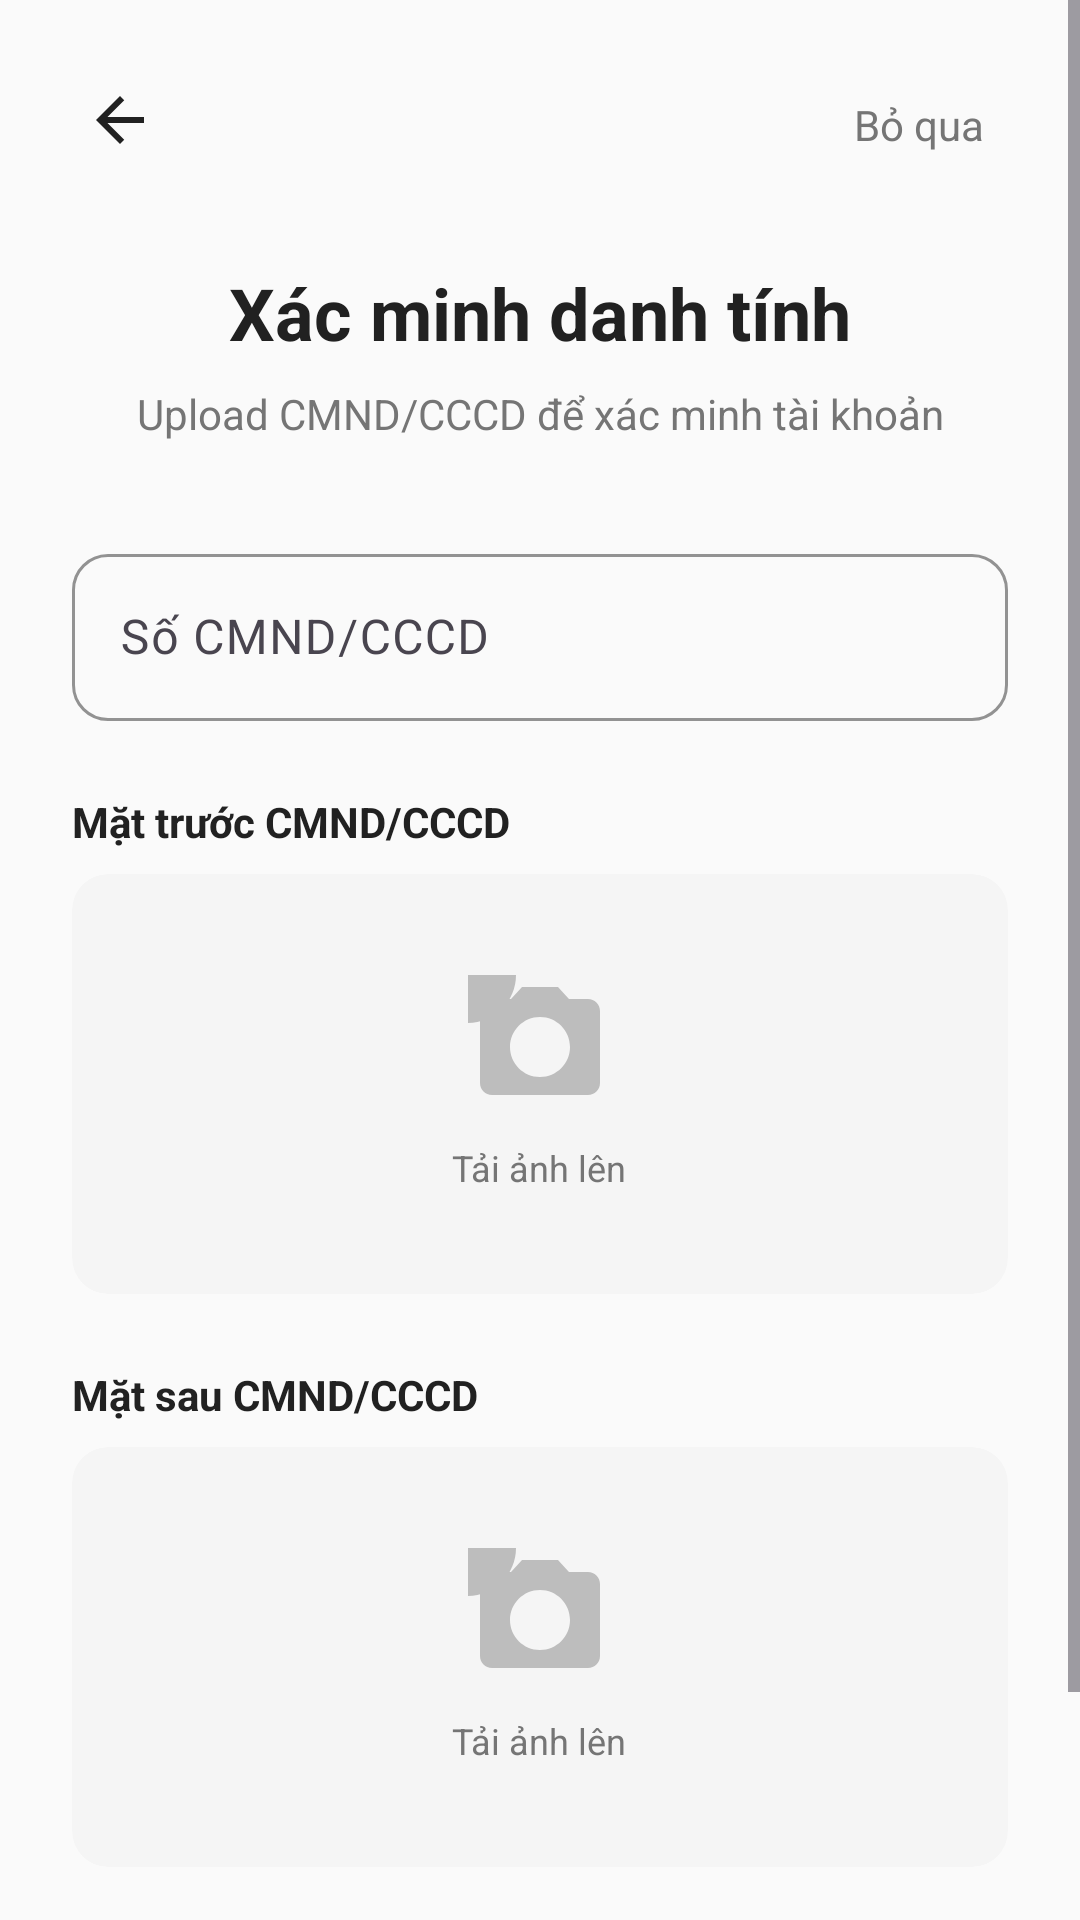

Layout XML and referenced resources for this Android screen:
<!-- AndroidManifest.xml: application theme Theme.AgriConnect -->
<!-- res/layout/activity_ekyc_upload.xml -->
<?xml version="1.0" encoding="utf-8"?>
<ScrollView xmlns:android="http://schemas.android.com/apk/res/android"
    xmlns:app="http://schemas.android.com/apk/res-auto"
    xmlns:tools="http://schemas.android.com/tools"
    android:layout_width="match_parent"
    android:layout_height="match_parent"
    android:fitsSystemWindows="true"
    android:background="@color/background"
    android:fillViewport="true"
    tools:context=".ui.auth.EkycUploadActivity">

    <androidx.constraintlayout.widget.ConstraintLayout
        android:id="@+id/main"
        android:layout_width="match_parent"
        android:layout_height="wrap_content"
        android:padding="@dimen/spacing_lg">

        
        <ImageView
            android:id="@+id/btnBack"
            android:layout_width="@dimen/icon_lg"
            android:layout_height="@dimen/icon_lg"
            android:src="@drawable/ic_arrow_back"
            android:contentDescription="Back"
            android:padding="@dimen/spacing_xs"
            app:layout_constraintStart_toStartOf="parent"
            app:layout_constraintTop_toTopOf="parent"
            app:tint="@color/text_primary" />

        
        <TextView
            android:id="@+id/tvSkip"
            android:layout_width="wrap_content"
            android:layout_height="wrap_content"
            android:text="Bỏ qua"
            android:textColor="@color/text_secondary"
            android:textSize="@dimen/text_body"
            android:padding="@dimen/spacing_sm"
            app:layout_constraintEnd_toEndOf="parent"
            app:layout_constraintTop_toTopOf="parent" />

        
        <TextView
            android:id="@+id/tvTitle"
            android:layout_width="wrap_content"
            android:layout_height="wrap_content"
            android:layout_marginTop="@dimen/spacing_xl"
            android:text="@string/ekyc_title"
            android:textColor="@color/text_primary"
            android:textSize="@dimen/text_xxl"
            android:textStyle="bold"
            app:layout_constraintEnd_toEndOf="parent"
            app:layout_constraintStart_toStartOf="parent"
            app:layout_constraintTop_toBottomOf="@id/btnBack" />

        <TextView
            android:id="@+id/tvSubtitle"
            android:layout_width="wrap_content"
            android:layout_height="wrap_content"
            android:layout_marginTop="@dimen/spacing_sm"
            android:gravity="center"
            android:text="@string/ekyc_subtitle"
            android:textColor="@color/text_secondary"
            android:textSize="@dimen/text_body"
            app:layout_constraintEnd_toEndOf="parent"
            app:layout_constraintStart_toStartOf="parent"
            app:layout_constraintTop_toBottomOf="@id/tvTitle" />

        
        <com.google.android.material.textfield.TextInputLayout
            android:id="@+id/tilIdNumber"
            style="@style/TextInputStyle"
            android:layout_width="0dp"
            android:layout_height="wrap_content"
            android:layout_marginTop="@dimen/spacing_xl"
            android:hint="@string/id_number"
            app:layout_constraintEnd_toEndOf="parent"
            app:layout_constraintStart_toStartOf="parent"
            app:layout_constraintTop_toBottomOf="@id/tvSubtitle">

            <com.google.android.material.textfield.TextInputEditText
                android:id="@+id/etIdNumber"
                android:layout_width="match_parent"
                android:layout_height="wrap_content"
                android:inputType="number"
                android:maxLength="12" />
        </com.google.android.material.textfield.TextInputLayout>

        
        <TextView
            android:id="@+id/tvIdFrontLabel"
            android:layout_width="wrap_content"
            android:layout_height="wrap_content"
            android:layout_marginTop="@dimen/spacing_lg"
            android:text="@string/id_front"
            android:textColor="@color/text_primary"
            android:textSize="@dimen/text_body"
            android:textStyle="bold"
            app:layout_constraintStart_toStartOf="parent"
            app:layout_constraintTop_toBottomOf="@id/tilIdNumber" />

        <androidx.cardview.widget.CardView
            android:id="@+id/cardIdFront"
            android:layout_width="0dp"
            android:layout_height="140dp"
            android:layout_marginTop="@dimen/spacing_sm"
            android:clickable="true"
            android:focusable="true"
            android:foreground="?attr/selectableItemBackground"
            app:cardBackgroundColor="@color/surface_variant"
            app:cardCornerRadius="@dimen/radius_lg"
            app:cardElevation="0dp"
            app:layout_constraintEnd_toEndOf="parent"
            app:layout_constraintStart_toStartOf="parent"
            app:layout_constraintTop_toBottomOf="@id/tvIdFrontLabel">

            <LinearLayout
                android:id="@+id/layoutIdFrontPlaceholder"
                android:layout_width="match_parent"
                android:layout_height="match_parent"
                android:gravity="center"
                android:orientation="vertical">

                <ImageView
                    android:layout_width="@dimen/icon_xl"
                    android:layout_height="@dimen/icon_xl"
                    android:src="@drawable/ic_camera"
                    app:tint="@color/text_hint" />

                <TextView
                    android:layout_width="wrap_content"
                    android:layout_height="wrap_content"
                    android:layout_marginTop="@dimen/spacing_sm"
                    android:text="@string/upload_photo"
                    android:textColor="@color/text_secondary"
                    android:textSize="@dimen/text_sm" />
            </LinearLayout>

            <ImageView
                android:id="@+id/ivIdFront"
                android:layout_width="match_parent"
                android:layout_height="match_parent"
                android:scaleType="centerCrop"
                android:visibility="gone" />
        </androidx.cardview.widget.CardView>

        
        <TextView
            android:id="@+id/tvIdBackLabel"
            android:layout_width="wrap_content"
            android:layout_height="wrap_content"
            android:layout_marginTop="@dimen/spacing_lg"
            android:text="@string/id_back"
            android:textColor="@color/text_primary"
            android:textSize="@dimen/text_body"
            android:textStyle="bold"
            app:layout_constraintStart_toStartOf="parent"
            app:layout_constraintTop_toBottomOf="@id/cardIdFront" />

        <androidx.cardview.widget.CardView
            android:id="@+id/cardIdBack"
            android:layout_width="0dp"
            android:layout_height="140dp"
            android:layout_marginTop="@dimen/spacing_sm"
            android:clickable="true"
            android:focusable="true"
            android:foreground="?attr/selectableItemBackground"
            app:cardBackgroundColor="@color/surface_variant"
            app:cardCornerRadius="@dimen/radius_lg"
            app:cardElevation="0dp"
            app:layout_constraintEnd_toEndOf="parent"
            app:layout_constraintStart_toStartOf="parent"
            app:layout_constraintTop_toBottomOf="@id/tvIdBackLabel">

            <LinearLayout
                android:id="@+id/layoutIdBackPlaceholder"
                android:layout_width="match_parent"
                android:layout_height="match_parent"
                android:gravity="center"
                android:orientation="vertical">

                <ImageView
                    android:layout_width="@dimen/icon_xl"
                    android:layout_height="@dimen/icon_xl"
                    android:src="@drawable/ic_camera"
                    app:tint="@color/text_hint" />

                <TextView
                    android:layout_width="wrap_content"
                    android:layout_height="wrap_content"
                    android:layout_marginTop="@dimen/spacing_sm"
                    android:text="@string/upload_photo"
                    android:textColor="@color/text_secondary"
                    android:textSize="@dimen/text_sm" />
            </LinearLayout>

            <ImageView
                android:id="@+id/ivIdBack"
                android:layout_width="match_parent"
                android:layout_height="match_parent"
                android:scaleType="centerCrop"
                android:visibility="gone" />
        </androidx.cardview.widget.CardView>

        
        <com.google.android.material.button.MaterialButton
            android:id="@+id/btnSubmit"
            android:layout_width="0dp"
            android:layout_height="@dimen/button_height"
            android:layout_marginTop="@dimen/spacing_xl"
            android:text="@string/submit_kyc"
            android:textAllCaps="false"
            android:textSize="@dimen/text_md"
            android:enabled="false"
            app:cornerRadius="@dimen/radius_lg"
            app:layout_constraintEnd_toEndOf="parent"
            app:layout_constraintStart_toStartOf="parent"
            app:layout_constraintTop_toBottomOf="@id/cardIdBack" />

        
        <ProgressBar
            android:id="@+id/progressBar"
            android:layout_width="wrap_content"
            android:layout_height="wrap_content"
            android:visibility="gone"
            app:layout_constraintBottom_toBottomOf="@id/btnSubmit"
            app:layout_constraintEnd_toEndOf="@id/btnSubmit"
            app:layout_constraintStart_toStartOf="@id/btnSubmit"
            app:layout_constraintTop_toTopOf="@id/btnSubmit" />

    </androidx.constraintlayout.widget.ConstraintLayout>
</ScrollView>
<!-- resources referenced by this layout -->
<resources>
  <color name="background">#FAFAFA</color>
  <color name="surface_variant">#F5F5F5</color>
  <color name="text_hint">#BDBDBD</color>
  <color name="text_primary">#212121</color>
  <color name="text_secondary">#757575</color>
  <dimen name="button_height">48dp</dimen>
  <dimen name="icon_lg">32dp</dimen>
  <dimen name="icon_xl">48dp</dimen>
  <dimen name="radius_lg">12dp</dimen>
  <dimen name="spacing_lg">24dp</dimen>
  <dimen name="spacing_sm">8dp</dimen>
  <dimen name="spacing_xl">32dp</dimen>
  <dimen name="spacing_xs">4dp</dimen>
  <dimen name="text_body">14sp</dimen>
  <dimen name="text_md">16sp</dimen>
  <dimen name="text_sm">12sp</dimen>
  <dimen name="text_xxl">24sp</dimen>
  <!-- drawable ic_arrow_back (drawable) -->
  <?xml version="1.0" encoding="utf-8"?>
  <vector xmlns:android="http://schemas.android.com/apk/res/android"
      android:width="24dp"
      android:height="24dp"
      android:viewportWidth="24"
      android:viewportHeight="24">
      <path
          android:fillColor="#212121"
          android:pathData="M20,11H7.83L13.42,5.41L12,4L4,12L12,20L13.41,18.59L7.83,13H20V11Z"/>
  </vector>
  <!-- drawable ic_camera (drawable) -->
  <?xml version="1.0" encoding="utf-8"?>
  <vector xmlns:android="http://schemas.android.com/apk/res/android"
      android:width="24dp"
      android:height="24dp"
      android:viewportWidth="24"
      android:viewportHeight="24">
      <path
          android:fillColor="#757575"
          android:pathData="M12,12M-4,0A4,4 0,1 1,8 0A4,4 0,1 1,-8 0"/>
      <path
          android:fillColor="#757575"
          android:pathData="M20,4H16.83L15,2H9L7.17,4H4C2.9,4 2,4.9 2,6V18C2,19.1 2.9,20 4,20H20C21.1,20 22,19.1 22,18V6C22,4.9 21.1,4 20,4ZM12,17C9.24,17 7,14.76 7,12C7,9.24 9.24,7 12,7C14.76,7 17,9.24 17,12C17,14.76 14.76,17 12,17Z"/>
  </vector>
  <string name="ekyc_subtitle">Upload CMND/CCCD để xác minh tài khoản</string>
  <string name="ekyc_title">Xác minh danh tính</string>
  <string name="id_back">Mặt sau CMND/CCCD</string>
  <string name="id_front">Mặt trước CMND/CCCD</string>
  <string name="id_number">Số CMND/CCCD</string>
  <string name="submit_kyc">Gửi xác minh</string>
  <string name="upload_photo">Tải ảnh lên</string>
  <style name="TextInputStyle" parent="Widget.Material3.TextInputLayout.OutlinedBox">
          <item name="boxCornerRadiusTopStart">@dimen/radius_lg</item>
          <item name="boxCornerRadiusTopEnd">@dimen/radius_lg</item>
          <item name="boxCornerRadiusBottomStart">@dimen/radius_lg</item>
          <item name="boxCornerRadiusBottomEnd">@dimen/radius_lg</item>
          <item name="boxStrokeColor">@color/primary</item>
          <item name="hintTextColor">@color/text_secondary</item>
      </style>
  <style name="Theme.AgriConnect" parent="Base.Theme.AgriConnect" />
  <color name="primary">#2E7D32</color>
  <color name="primary_dark">#1B5E20</color>
  <color name="primary_variant">#388E3C</color>
  <color name="text_on_primary">#FFFFFF</color>
  <color name="secondary">#1976D2</color>
  <color name="secondary_dark">#1565C0</color>
  <color name="white">#FFFFFFFF</color>
  <color name="surface">#FFFFFF</color>
  <color name="error">#F44336</color>
</resources>
